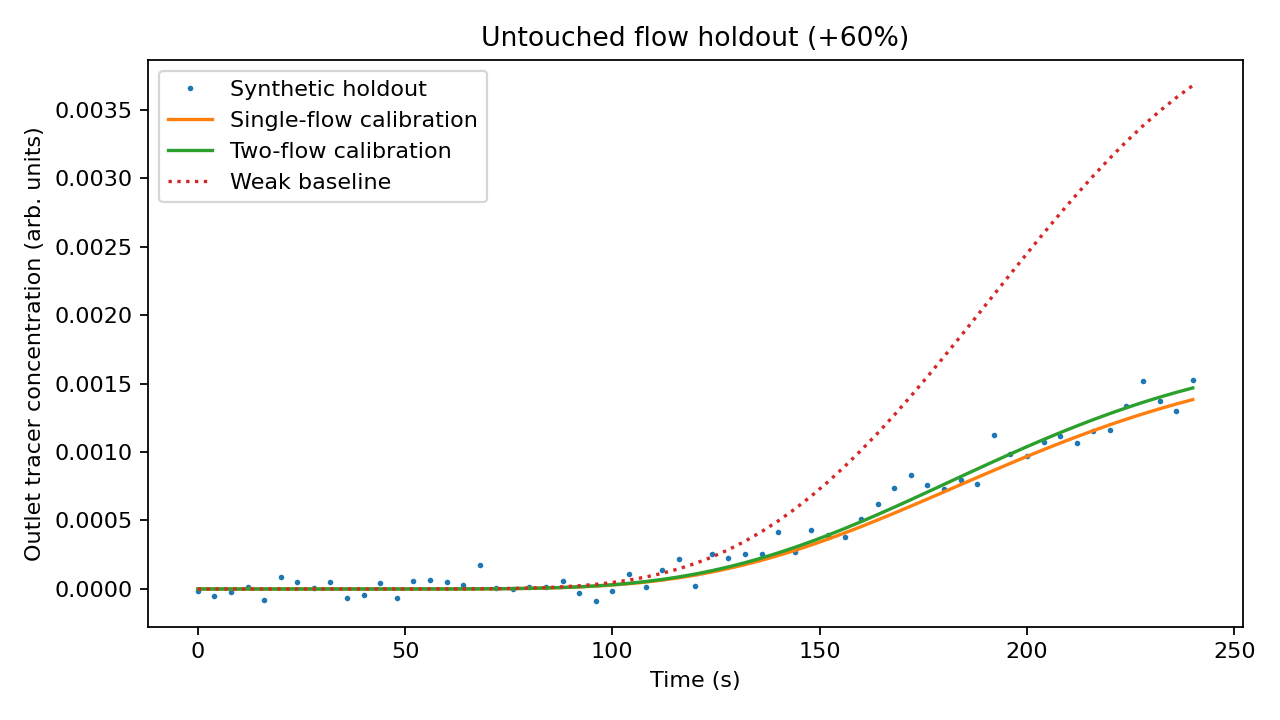

The table this chart was drawn from, first rows:
time_s, synthetic_holdout, single_flow_fit, two_flow_fit, weak_baseline
0.000000000000000000e+00, -1.624324237869143126e-05, 0.000000000000000000e+00, 0.000000000000000000e+00, 0.000000000000000000e+00
4.000000000000000000e+00, -5.016662266822477517e-05, 1.994058635158125921e-21, 2.121490577831638937e-21, 2.056062607440137705e-21
8.000000000000000000e+00, -1.970534305451521006e-05, 8.279991679300599551e-19, 8.814775396208724355e-19, 8.697959484919244376e-19
1.200000000000000000e+01, 1.559781325866872785e-05, 6.876710378768014827e-17, 7.324167158795003598e-17, 7.337229696085179659e-17
1.600000000000000000e+01, -8.167036676942867994e-05, 2.480283077547211335e-15, 2.642585118775117828e-15, 2.679987978752936296e-15
2.000000000000000000e+01, 8.889787513675913397e-05, 5.314302664961765871e-14, 5.663810548184161084e-14, 5.808787066987820149e-14
2.400000000000000000e+01, 5.291793931502168055e-05, 7.571778614800984103e-13, 8.072359234584896282e-13, 8.377418215101308180e-13
2.800000000000000000e+01, 9.448472866032619108e-06, 7.580263751729935158e-12, 8.084296773568406381e-12, 8.501124425332216575e-12
3.200000000000000000e+01, 5.193698896077162487e-05, 5.571814053100315446e-11, 5.944674038888728510e-11, 6.344229686584732225e-11
3.600000000000000000e+01, -6.538344898203905483e-05, 3.134107141297241944e-10, 3.345312390957377080e-10, 3.629042127860178145e-10
4.000000000000000000e+01, -4.060586363834832441e-05, 1.402518680398207172e-09, 1.497748568505664477e-09, 1.653968648162325636e-09
4.400000000000000000e+01, 4.224239717380533227e-05, 5.172093546965304256e-09, 5.526084525765505409e-09, 6.219927629685850075e-09
4.800000000000000000e+01, -6.725060822794876817e-05, 1.620753132881287102e-08, 1.732604405754526436e-08, 1.989750508745192816e-08
5.200000000000000000e+01, 5.644906702168690072e-05, 4.429586528621948877e-08, 4.737887507725761055e-08, 5.556305708531474095e-08
5.600000000000000000e+01, 6.628335436205387630e-05, 1.078945770404102364e-07, 1.154689266649289462e-07, 1.383748410626614846e-07
6.000000000000000000e+01, 5.068908052016924927e-05, 2.384213322191211249e-07, 2.553036965380976148e-07, 3.127644196500268400e-07
6.400000000000000000e+01, 3.000767681934920516e-05, 4.849699741891380558e-07, 5.196055838761827361e-07, 6.509468034622202005e-07
6.800000000000000000e+01, 1.727635427152936708e-04, 9.189126337250435631e-07, 9.850965207950617344e-07, 1.262313356920030806e-06
7.200000000000000000e+01, 1.018838542026880822e-05, 1.637796384747096427e-06, 1.756739184385368754e-06, 2.302894129098589757e-06
7.600000000000000000e+01, -1.414038232122809739e-06, 2.767992157967693891e-06, 2.970644901218462629e-06, 3.984050992261918465e-06
8.000000000000000000e+01, 1.272428859247901110e-05, 4.465682234402524463e-06, 4.795200013942344693e-06, 6.579451295428775168e-06
8.400000000000000000e+01, 1.431537758624376337e-05, 6.915905647959582429e-06, 7.430095518098111259e-06, 1.042952165726047020e-05
8.800000000000000000e+01, 5.559044992789606863e-05, 1.032963361456093012e-05, 1.110322102333603701e-05, 1.594283398648330461e-05
9.200000000000000000e+01, -2.958026382617803807e-05, 1.493896439743596018e-05, 1.606551434107425091e-05, 2.359393726539407311e-05
9.600000000000000000e+01, -8.761774535968793604e-05, 2.099068774667191975e-05, 2.258402218579739809e-05, 3.391753940043816155e-05
1.000000000000000000e+02, -1.325368320842443542e-05, 2.873864049327911244e-05, 3.093362304116912940e-05, 4.749919323846267337e-05
1.040000000000000000e+02, 1.127315736810765087e-04, 3.843527674524448514e-05, 4.138787296053990974e-05, 6.496279847035684200e-05
1.080000000000000000e+02, 1.585155687359370713e-05, 5.032292122327826746e-05, 5.420947138080744337e-05, 8.695527439234244883e-05
1.120000000000000000e+02, 1.386938319353931152e-04, 6.462520800027872915e-05, 6.964089601940647522e-05, 1.141293307128703557e-04
1.160000000000000000e+02, 2.201903703818479038e-04, 8.153910996662158998e-05, 8.789565698077232681e-05, 1.471248932133320975e-04
1.200000000000000000e+02, 2.202332545996219199e-05, 1.012279013288796674e-04, 1.091505324573672565e-04, 1.865499781361879233e-04
1.240000000000000000e+02, 2.580148999668866448e-04, 1.238153886749890234e-04, 1.335391810280009222e-04, 2.329618048342704177e-04
1.280000000000000000e+02, 2.243480813529789603e-04, 1.493815530791699989e-04, 1.611472607992474261e-04, 2.868489183139657519e-04
1.320000000000000000e+02, 2.541439323362362866e-04, 1.779597060884306932e-04, 1.920092285119503399e-04, 3.486149233878743756e-04
1.360000000000000000e+02, 2.589928308622984937e-04, 2.095351845157367068e-04, 2.261067835879129598e-04, 4.185642723537925263e-04
1.400000000000000000e+02, 4.165547489241814292e-04, 2.440456460352642644e-04, 2.633690879357462010e-04, 4.968907711021475692e-04
1.440000000000000000e+02, 2.685276678512640500e-04, 2.813826571736531123e-04, 3.036744399263592640e-04, 5.836689763106396155e-04
1.480000000000000000e+02, 4.319092700832204514e-04, 3.213945377702728313e-04, 3.468533006697708133e-04, 6.788485120678889760e-04
1.520000000000000000e+02, 3.914009687732809156e-04, 3.638902471252847682e-04, 3.926925101082770031e-04, 7.822515687076866042e-04
1.560000000000000000e+02, 3.800752085963150350e-04, 4.086441684920227423e-04, 4.409405160699840184e-04, 8.935735784297107499e-04
1.600000000000000000e+02, 5.080573082032776959e-04, 4.554014397289940746e-04, 4.913132252148629843e-04, 1.012386794855134721e-03
1.640000000000000000e+02, 6.202521842119971748e-04, 5.038837143187670058e-04, 5.435003509716804671e-04, 1.138146448326246389e-03
1.680000000000000000e+02, 7.404920744788765549e-04, 5.537950810243066685e-04, 5.971719710571228058e-04, 1.270199418054482592e-03
1.720000000000000000e+02, 8.325848061569062408e-04, 6.048280214262579746e-04, 6.519851414060730483e-04, 1.407794855393913443e-03
1.760000000000000000e+02, 7.555994385410887788e-04, 6.566692192700125446e-04, 7.075903738236530424e-04, 1.550096674592316625e-03
1.800000000000000000e+02, 7.276355940433801555e-04, 7.090050423497286152e-04, 7.636377708861185644e-04, 1.696197279421587413e-03
1.840000000000000000e+02, 7.972684709536616591e-04, 7.615265921391593199e-04, 8.197827000632011132e-04, 1.845132140527840645e-03
1.880000000000000000e+02, 7.695912467411900049e-04, 8.139342525605684775e-04, 8.756909099170127626e-04, 1.995894891257408380e-03
1.920000000000000000e+02, 1.126645958523463630e-03, 8.659417315298368776e-04, 9.310431122594161691e-04, 2.147452614690353954e-03
1.960000000000000000e+02, 9.844171850009349450e-04, 9.172794480342762484e-04, 9.855388407227592008e-04, 2.298761007572930424e-03
2.000000000000000000e+02, 9.680392729839071460e-04, 9.676973016596656730e-04, 1.038899598788357902e-03, 2.448779046992247219e-03
2.040000000000000000e+02, 1.072076808267247768e-03, 1.016966804483834591e-03, 1.090871332178021836e-03, 2.596482878337542238e-03
2.080000000000000000e+02, 1.113660812714968281e-03, 1.064882650914272637e-03, 1.141226250081672344e-03, 2.740878725797582603e-03
2.120000000000000000e+02, 1.064326035337196264e-03, 1.111263675353565093e-03, 1.189763963486152772e-03, 2.881014673765013284e-03
2.160000000000000000e+02, 1.151180062831181359e-03, 1.155953452945241355e-03, 1.236312208175240762e-03, 3.015991262201614138e-03
2.200000000000000000e+02, 1.163322834214069838e-03, 1.198820233987529620e-03, 1.280726825844274953e-03, 3.144970613411699010e-03
2.240000000000000000e+02, 1.332882016405763544e-03, 1.239756513802225870e-03, 1.322891319888148173e-03, 3.267184100568219351e-03
2.280000000000000000e+02, 1.518031669831328406e-03, 1.278678259133115029e-03, 1.362716015333075232e-03, 3.381938551003773556e-03
2.320000000000000000e+02, 1.371282060842015597e-03, 1.315523847081722774e-03, 1.400136885844033069e-03, 3.488621082847725551e-03
2.360000000000000000e+02, 1.302612524961237759e-03, 1.350252761961420744e-03, 1.435114099616401203e-03, 3.586702340153541391e-03
... 1 more rows
